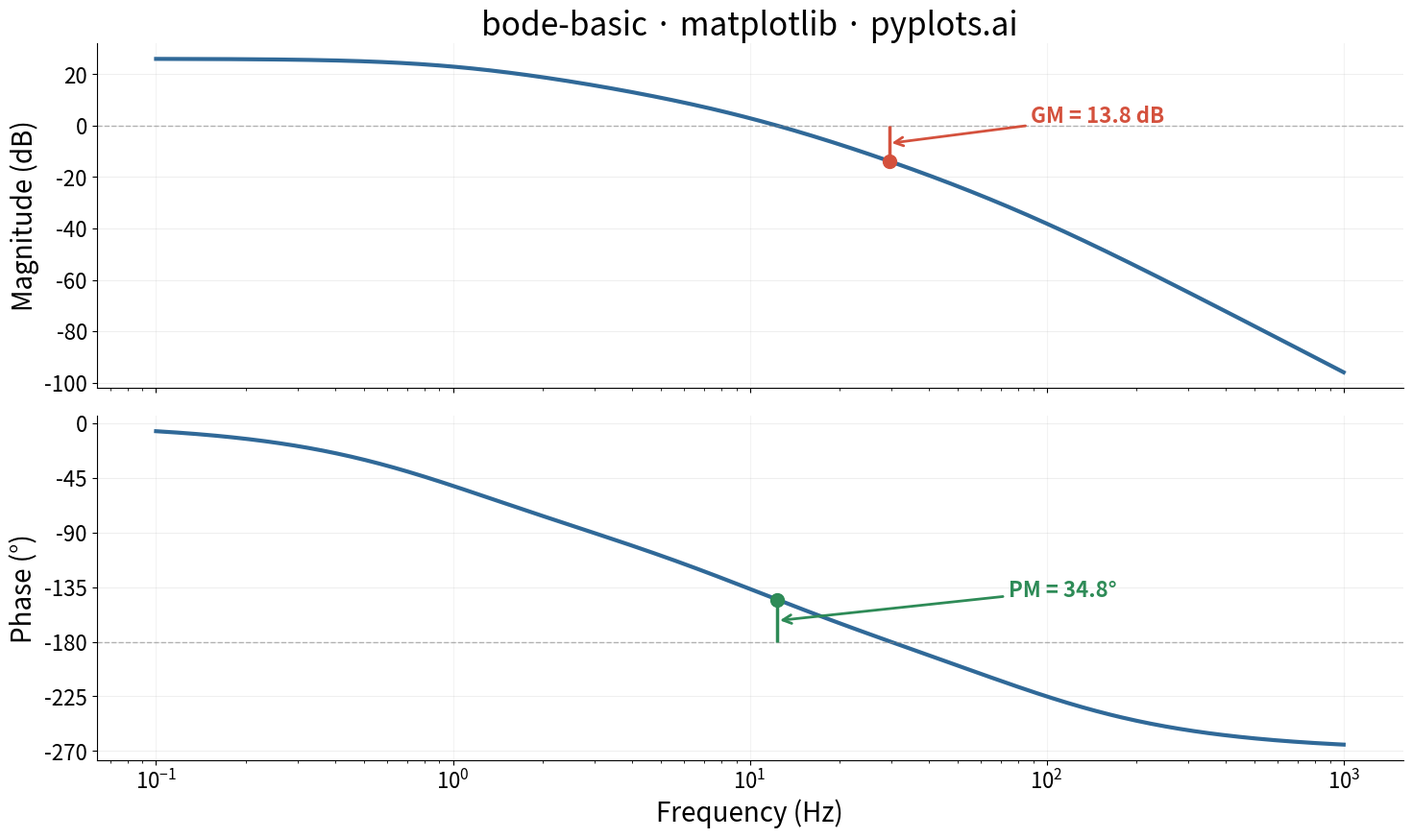

The matplotlib source for this figure:
"""pyplots.ai
bode-basic: Bode Plot for Frequency Response
Library: matplotlib | Python 3.13
Quality: pending | Created: 2026-03-21
"""

import matplotlib.pyplot as plt
import numpy as np


# Data - Third-order open-loop transfer function:
# H(s) = K / ((s/w1 + 1)(s/w2 + 1)(s/w3 + 1))
# Three poles at 1, 10, and 80 Hz with gain K=20
K = 20
poles_hz = np.array([1.0, 10.0, 80.0])
poles_rad = 2 * np.pi * poles_hz

frequency_hz = np.logspace(-1, 3, 500)
omega = 2 * np.pi * frequency_hz
jw = 1j * omega

H = K / np.prod([(jw / p + 1) for p in poles_rad], axis=0)
magnitude_db = 20 * np.log10(np.abs(H))
phase_deg = np.degrees(np.unwrap(np.angle(H)))

# Compute gain crossover (0 dB crossing)
sign_changes_mag = np.diff(np.sign(magnitude_db))
gain_crossover_idx = np.where(sign_changes_mag != 0)[0]
if len(gain_crossover_idx) > 0:
    gc_idx = gain_crossover_idx[0]
    gain_crossover_freq = frequency_hz[gc_idx]
    phase_at_gc = phase_deg[gc_idx]
    phase_margin = 180 + phase_at_gc
else:
    gain_crossover_freq = None

# Compute phase crossover (-180 deg crossing)
sign_changes_phase = np.diff(np.sign(phase_deg + 180))
phase_crossover_idx = np.where(sign_changes_phase != 0)[0]
if len(phase_crossover_idx) > 0:
    pc_idx = phase_crossover_idx[0]
    phase_crossover_freq = frequency_hz[pc_idx]
    gain_at_pc = magnitude_db[pc_idx]
    gain_margin = -gain_at_pc
else:
    phase_crossover_freq = None

# Plot
fig, (ax_mag, ax_phase) = plt.subplots(
    2, 1, figsize=(16, 9), sharex=True, gridspec_kw={"height_ratios": [1, 1], "hspace": 0.08}
)

# Magnitude plot
ax_mag.semilogx(frequency_hz, magnitude_db, color="#306998", linewidth=3)
ax_mag.axhline(y=0, color="#888888", linewidth=1, linestyle="--", alpha=0.6)

# Gain margin annotation
if phase_crossover_freq is not None:
    ax_mag.vlines(phase_crossover_freq, gain_at_pc, 0, colors="#D4513D", linewidth=2.5)
    ax_mag.plot(phase_crossover_freq, gain_at_pc, "o", color="#D4513D", markersize=10, zorder=5)
    ax_mag.annotate(
        f"GM = {gain_margin:.1f} dB",
        xy=(phase_crossover_freq, (gain_at_pc + 0) / 2),
        xytext=(phase_crossover_freq * 3, (gain_at_pc + 0) / 2 + 8),
        fontsize=16,
        color="#D4513D",
        fontweight="bold",
        arrowprops={"arrowstyle": "->", "color": "#D4513D", "lw": 2},
    )

# Phase plot
ax_phase.semilogx(frequency_hz, phase_deg, color="#306998", linewidth=3)
ax_phase.axhline(y=-180, color="#888888", linewidth=1, linestyle="--", alpha=0.6)

# Phase margin annotation
if gain_crossover_freq is not None:
    ax_phase.vlines(gain_crossover_freq, -180, phase_at_gc, colors="#2E8B57", linewidth=2.5)
    ax_phase.plot(gain_crossover_freq, phase_at_gc, "o", color="#2E8B57", markersize=10, zorder=5)
    ax_phase.annotate(
        f"PM = {phase_margin:.1f}°",
        xy=(gain_crossover_freq, (-180 + phase_at_gc) / 2),
        xytext=(gain_crossover_freq * 6, (-180 + phase_at_gc) / 2 + 20),
        fontsize=16,
        color="#2E8B57",
        fontweight="bold",
        arrowprops={"arrowstyle": "->", "color": "#2E8B57", "lw": 2},
    )

# Style - Magnitude
ax_mag.set_ylabel("Magnitude (dB)", fontsize=20)
ax_mag.set_title("bode-basic · matplotlib · pyplots.ai", fontsize=24, fontweight="medium")
ax_mag.tick_params(axis="both", labelsize=16)
ax_mag.spines["top"].set_visible(False)
ax_mag.spines["right"].set_visible(False)
ax_mag.yaxis.grid(True, alpha=0.2, linewidth=0.8)
ax_mag.xaxis.grid(True, alpha=0.15, linewidth=0.8)

# Style - Phase
ax_phase.set_xlabel("Frequency (Hz)", fontsize=20)
ax_phase.set_ylabel("Phase (°)", fontsize=20)
ax_phase.tick_params(axis="both", labelsize=16)
ax_phase.spines["top"].set_visible(False)
ax_phase.spines["right"].set_visible(False)
ax_phase.yaxis.grid(True, alpha=0.2, linewidth=0.8)
ax_phase.xaxis.grid(True, alpha=0.15, linewidth=0.8)
ax_phase.set_yticks([0, -45, -90, -135, -180, -225, -270])

# Save
fig.subplots_adjust(left=0.1, right=0.95, top=0.93, bottom=0.1)
plt.savefig("plot.png", dpi=300, bbox_inches="tight")
